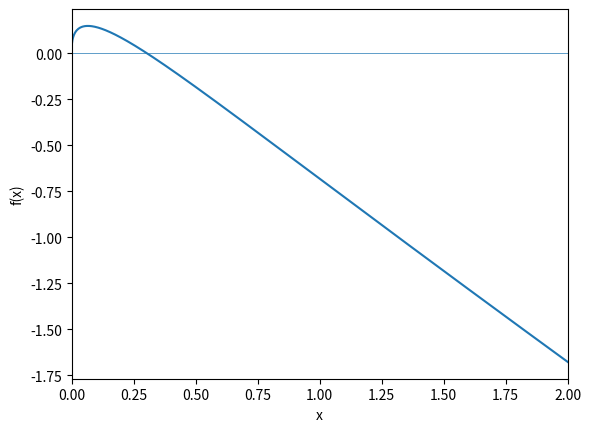

Python code for this plot:
import numpy as np
import matplotlib.pyplot as plt

# Function for which we want to compute the roots
def f(x):
    return np.sqrt(x) - x - np.log(x + np.random.rand())

tolerance = 1e-5
interval = [0, 2.5]
counter = 0

# Bolzano theorem construction
if f(interval[0]) * f(interval[1]) < 0:
    diff = 1
    while np.abs(diff) > tolerance:
        counter += 1
        m = np.mean(interval)
        diff = f(m)
        if f(interval[0]) * diff < 0:
            interval = [interval[0], m]
        elif diff * f(interval[1]) < 0:
            interval = [m, interval[1]]
    print(m, diff, counter)
else:
    print("Method not appliable or no zeros in interval")

fig, ax = plt.subplots()

ax.plot(np.linspace(1e-3, 2, 1000), f(np.linspace(1e-3, 2, 1000)))
ax.hlines(0, 0, 2, linewidth = 0.5)
ax.set_xlabel("x")
ax.set_ylabel("f(x)")
ax.set_xlim(0, 2)
plt.show()
